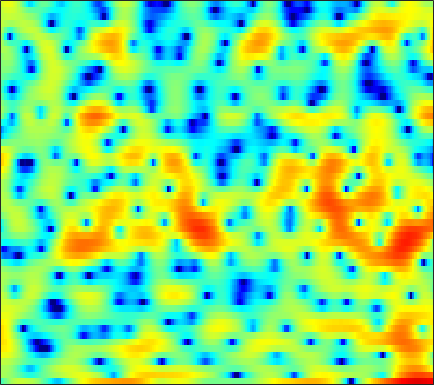

Source data for this figure (header and first rows):
-2.5614, -1.7974, -0.76551, 0.20487, 0.82662, 1.4803, 1.9887, 2.2729, 2.5353, 2.6835, 2.7064, 2.659, 2.4951, 2.2477, 2.0134, 1.6086, 1.1182, 0.6991, 0.0089259, -0.83388, -1.8063, -2.6321, -3.7961, -5.0315
1.54, 1.45, 1.299, 1.086, 0.8743, 0.5168, 0.05011, -0.3622, -1.01, -1.736, -2.487, -3.019, -3.591, -3.887, -3.888, -3.611, -3.103, -2.651, -2.006, -1.381, -0.8042, -0.4108, 0.07048, 0.5083
1.455, 1.534, 1.493, 1.28, 1.014, 0.505, -0.1858, -0.8378, -1.894, -3.159, -4.612, -5.745, -7.094, -7.774, -7.616, -6.659, -5.306, -4.279, -3.007, -1.887, -0.9237, -0.2906, 0.4464, 1.085
2.42, 2.432, 2.35, 2.157, 1.947, 1.587, 1.144, 0.7695, 0.2147, -0.3795, -0.9662, -1.391, -1.903, -2.328, -2.569, -2.789, -2.888, -2.883, -2.776, -2.563, -2.26, -1.978, -1.548, -1.074
4.426, 4.389, 4.242, 3.97, 3.687, 3.204, 2.614, 2.1, 1.331, 0.4615, -0.4799, -1.234, -2.304, -3.41, -4.258, -5.375, -6.484, -7.211, -7.974, -8.386, -8.268, -7.833, -6.869, -5.705
5.685, 5.646, 5.444, 5.065, 4.67, 3.986, 3.128, 2.369, 1.207, -0.1626, -1.748, -3.101, -5.121, -7.395, -9.282, -11.97, -14.77, -16.76, -19.91, -24.86, -40.4, -25.88, -17.38, -12.49
6.159, 6.031, 5.693, 5.167, 4.647, 3.79, 2.751, 1.855, 0.4967, -1.075, -2.857, -4.373, -6.681, -9.441, -11.88, -15.61, -19.11, -19.77, -17.93, -15.77, -13.82, -12.45, -10.55, -8.58
6.232, 5.942, 5.359, 4.557, 3.817, 2.649, 1.289, 0.1649, -1.376, -2.866, -4.181, -5.003, -5.854, -6.465, -6.76, -6.99, -7.026, -6.89, -6.553, -6.064, -5.441, -4.921, -4.181, -3.451
6.268, 5.924, 5.227, 4.221, 3.244, 1.588, -0.5886, -2.659, -6.342, -11.97, -20.6, -16.54, -10.68, -7.606, -6.121, -4.773, -3.814, -3.286, -2.71, -2.285, -1.924, -1.702, -1.415, -1.171
5.376, 5.236, 4.842, 4.202, 3.56, 2.497, 1.217, 0.1394, -1.346, -2.656, -3.485, -3.706, -3.516, -3.077, -2.722, -2.345, -2.115, -2.027, -2.051, -2.177, -2.399, -2.614, -2.921, -3.226
4.088, 4.188, 4.176, 4.001, 3.772, 3.371, 2.873, 2.464, 1.911, 1.377, 0.8835, 0.5395, 0.1183, -0.3117, -0.6468, -1.154, -1.75, -2.297, -3.156, -4.194, -5.421, -6.462, -8.005, -9.659
3.221, 3.431, 3.577, 3.594, 3.535, 3.381, 3.176, 2.994, 2.725, 2.415, 2.066, 1.777, 1.323, 0.7634, 0.2486, -0.5815, -1.632, -2.57, -4.097, -5.967, -8.2, -10.15, -13.13, -16.34
2.996, 3.082, 3.019, 2.816, 2.619, 2.359, 2.177, 2.115, 2.128, 2.211, 2.287, 2.295, 2.188, 1.919, 1.571, 0.8908, -0.05699, -0.9773, -2.524, -4.504, -7.048, -9.459, -13.66, -19.62
2.842, 2.459, 1.581, 0.2701, -0.9829, -2.779, -3.931, -3.726, -2.264, -0.5172, 0.9318, 1.754, 2.493, 2.883, 2.954, 2.799, 2.353, 1.852, 0.9765, -0.1084, -1.335, -2.294, -3.51, -4.459
2.015, 1.416, 0.2255, -1.54, -3.323, -6.388, -9.012, -8.361, -5.247, -2.439, -0.4096, 0.6996, 1.768, 2.434, 2.725, 2.857, 2.745, 2.515, 2.053, 1.452, 0.7406, 0.2013, -0.5367, -1.193
1.847, 1.537, 1.006, 0.4047, -0.05078, -0.5386, -0.7693, -0.7315, -0.4012, 0.1345, 0.7386, 1.172, 1.67, 2.028, 2.193, 2.259, 2.161, 1.97, 1.557, 0.9763, 0.2209, -0.4738, -1.537, -2.748
1.889, 1.704, 1.427, 1.139, 0.9449, 0.7511, 0.6494, 0.6489, 0.7406, 0.9225, 1.166, 1.369, 1.62, 1.823, 1.927, 1.974, 1.891, 1.739, 1.389, 0.8344, 0.04847, -0.7347, -2.087, -3.967
1.057, 0.7525, 0.3352, -0.04728, -0.3102, -0.586, -0.7594, -0.8095, -0.7405, -0.5306, -0.1945, 0.09645, 0.4962, 0.8839, 1.128, 1.376, 1.523, 1.553, 1.489, 1.305, 0.9758, 0.6232, 0.01693, -0.7577
-1.94, -2.592, -3.378, -4.086, -4.586, -5.271, -5.885, -6.187, -6.175, -5.581, -4.577, -3.73, -2.646, -1.731, -1.188, -0.6074, -0.1814, 0.06666, 0.3515, 0.6154, 0.8958, 1.109, 1.378, 1.666
-8.746, -10.3, -10.96, -10.76, -10.76, -11.59, -14, -17.69, -27.35, -17, -11.12, -8.494, -6.198, -4.81, -4.18, -3.787, -3.694, -3.69, -3.555, -3.065, -2.152, -1.251, 0.05205, 1.335
-12.86, -16.07, -14.77, -11.83, -10.52, -9.726, -9.626, -9.739, -9.585, -8.676, -7.365, -6.398, -5.47, -5.116, -5.261, -6.144, -7.979, -10.29, -15.39, -16.38, -9.897, -6.39, -2.973, -0.4535
-4.211, -4.688, -4.912, -4.751, -4.498, -4.127, -3.766, -3.509, -3.2, -2.906, -2.694, -2.606, -2.659, -3.022, -3.497, -4.434, -5.763, -6.878, -8.083, -8.159, -6.944, -5.553, -3.541, -1.614
-2.683, -2.415, -1.926, -1.397, -0.9809, -0.4733, -0.05952, 0.1873, 0.4215, 0.5268, 0.5074, 0.3886, 0.07537, -0.3822, -0.8403, -1.562, -2.401, -3.066, -3.915, -4.659, -5.232, -5.498, -5.539, -4.787
-5.803, -3.824, -1.82, -0.3445, 0.4906, 1.347, 1.948, 2.245, 2.473, 2.51, 2.373, 2.154, 1.72, 1.129, 0.5839, -0.2863, -1.275, -2.113, -3.402, -5.022, -7.185, -9.582, -15.48, -28.82
-4.509, -2.883, -1.079, 0.3194, 1.124, 1.92, 2.448, 2.687, 2.808, 2.712, 2.408, 2.057, 1.421, 0.5908, -0.1293, -1.211, -2.358, -3.228, -4.327, -5.32, -6.181, -6.709, -7.033, -6.615
-0.5443, 0.07773, 0.8659, 1.549, 1.973, 2.372, 2.596, 2.649, 2.554, 2.277, 1.792, 1.293, 0.3996, -0.7715, -1.857, -3.604, -5.682, -7.309, -9.001, -9.162, -7.963, -6.771, -5.197, -3.756
1.22, 1.622, 2.034, 2.298, 2.4, 2.431, 2.336, 2.19, 1.915, 1.544, 1.064, 0.5852, -0.2266, -1.346, -2.452, -4.441, -7.342, -10.45, -16, -14.59, -9.302, -6.598, -4.081, -2.258
1.836, 2.053, 2.127, 1.963, 1.694, 1.198, 0.6006, 0.1512, -0.3496, -0.6734, -0.8104, -0.8469, -0.9126, -1.08, -1.318, -1.772, -2.329, -2.7, -2.933, -2.685, -1.999, -1.33, -0.4022, 0.3547
1.968, 1.933, 1.565, 0.8066, -0.02873, -1.581, -3.633, -5.424, -7.511, -7.763, -6.146, -4.644, -2.979, -1.726, -1.013, -0.3016, 0.2324, 0.5637, 0.9652, 1.371, 1.748, 2.005, 2.287, 2.426
1.646, 1.456, 0.8478, -0.201, -1.314, -3.308, -6.074, -8.823, -13.12, -13.37, -9.546, -7.102, -4.679, -2.873, -1.809, -0.6572, 0.2684, 0.8571, 1.518, 2.067, 2.494, 2.723, 2.891, 2.893
1.863, 1.577, 0.9308, 0.0009976, -0.8742, -2.217, -3.616, -4.6, -5.596, -6.037, -5.863, -5.425, -4.587, -3.62, -2.881, -1.875, -0.9033, -0.227, 0.5928, 1.268, 1.816, 2.132, 2.408, 2.512
3.319, 2.883, 2.07, 1.01, 0.07811, -1.298, -2.78, -3.869, -5.18, -6.161, -6.726, -6.835, -6.551, -5.88, -5.125, -3.942, -2.664, -1.735, -0.6024, 0.3684, 1.135, 1.576, 1.999, 2.233
5.429, 4.828, 3.748, 2.333, 1.038, -1.038, -3.541, -5.696, -8.779, -11.58, -13.07, -13.39, -13.19, -12.21, -10.63, -7.998, -5.38, -3.66, -1.788, -0.3514, 0.6555, 1.165, 1.605, 1.799
7.011, 6.367, 5.232, 3.732, 2.317, -0.07372, -3.216, -6.286, -11.93, -20.57, -21.35, -18.97, -20.17, -26.75, -19.29, -11.23, -6.629, -4.258, -2.033, -0.6423, 0.1283, 0.3705, 0.2912, -0.07775
6.737, 6.253, 5.426, 4.348, 3.365, 1.821, 0.02298, -1.45, -3.428, -5.172, -6.336, -6.796, -6.954, -6.489, -5.683, -4.224, -2.714, -1.73, -0.7694, -0.2931, -0.404, -0.9148, -2.307, -4.718
3.803, 3.602, 3.255, 2.814, 2.413, 1.803, 1.127, 0.6022, -0.06461, -0.627, -1.029, -1.217, -1.268, -1.121, -0.9016, -0.5379, -0.1571, 0.07019, 0.2095, 0.08768, -0.3873, -1.029, -2.283, -4.057
-0.9737, -0.7787, -0.4867, -0.2116, -0.04637, 0.1006, 0.1767, 0.2054, 0.2209, 0.2468, 0.2841, 0.3347, 0.4348, 0.5588, 0.657, 0.7812, 0.8727, 0.8959, 0.8419, 0.6597, 0.357, 0.04566, -0.4395, -0.9446
-7.606, -6.226, -4.669, -3.491, -2.795, -2.04, -1.41, -0.9887, -0.4786, -0.02886, 0.3707, 0.6383, 0.9323, 1.163, 1.292, 1.413, 1.466, 1.466, 1.417, 1.313, 1.159, 1.02, 0.7915, 0.5585
-10.38, -8.322, -6.546, -5.439, -4.819, -4.031, -3.155, -2.431, -1.431, -0.4913, 0.3241, 0.8174, 1.317, 1.646, 1.795, 1.882, 1.884, 1.856, 1.809, 1.778, 1.746, 1.713, 1.626, 1.454
-3.851, -4.293, -5.171, -6.502, -7.664, -8.461, -7.066, -5.137, -2.648, -0.6621, 0.7678, 1.519, 2.149, 2.403, 2.378, 2.111, 1.693, 1.379, 1.129, 1.182, 1.517, 1.837, 2.225, 2.389
0.5554, -0.5676, -2.537, -5.323, -8.216, -11.87, -8.953, -5.567, -2.222, 0.04094, 1.529, 2.229, 2.682, 2.56, 2.071, 0.8354, -1.233, -3.374, -6.179, -5.429, -2.289, -0.2851, 1.574, 2.66
1.455, 0.6278, -0.5052, -1.578, -2.211, -2.607, -2.38, -1.858, -0.935, 0.009384, 0.782, 1.176, 1.382, 1.163, 0.6716, -0.5155, -2.427, -4.309, -6.568, -5.922, -3.187, -1.32, 0.5039, 1.662
0.5819, -0.1666, -1.151, -2.012, -2.489, -2.806, -2.725, -2.425, -1.812, -1.103, -0.4212, 0.006696, 0.4011, 0.59, 0.5904, 0.4151, 0.1461, -0.04429, -0.1428, 0.05296, 0.5178, 0.942, 1.476, 1.83
-0.9376, -2.051, -3.765, -5.614, -6.858, -7.703, -7.142, -6.102, -4.49, -3.003, -1.759, -0.9863, -0.1531, 0.4746, 0.8355, 1.216, 1.514, 1.704, 1.948, 2.193, 2.418, 2.56, 2.668, 2.631
-2.059, -3.453, -5.97, -9.771, -14.41, -26.61, -15.02, -10.48, -6.897, -4.564, -2.926, -1.982, -0.9653, -0.1583, 0.3556, 0.9643, 1.494, 1.86, 2.301, 2.675, 2.965, 3.114, 3.195, 3.129
-1.632, -2.444, -3.74, -5.13, -6.047, -6.729, -6.538, -5.97, -5.013, -4.098, -3.32, -2.833, -2.264, -1.703, -1.262, -0.6254, 0.07356, 0.618, 1.324, 1.964, 2.502, 2.813, 3.09, 3.19
-0.6006, -0.8565, -1.284, -1.766, -2.122, -2.534, -2.861, -3.059, -3.313, -3.621, -4.004, -4.336, -4.784, -5.015, -4.876, -4.165, -2.957, -1.916, -0.5422, 0.6829, 1.684, 2.279, 2.858, 3.191
-0.01057, 0.09219, 0.0894, -0.08172, -0.3063, -0.724, -1.286, -1.81, -2.672, -3.78, -5.271, -6.747, -9.454, -13.58, -16.64, -13.15, -8.062, -5.256, -2.457, -0.3968, 1.117, 1.966, 2.767, 3.251
-0.1249, 0.3258, 0.6241, 0.6288, 0.462, 0.0155, -0.6613, -1.327, -2.41, -3.72, -5.268, -6.576, -8.482, -10.27, -10.78, -9.38, -6.529, -4.422, -1.993, -0.08408, 1.36, 2.154, 2.875, 3.255
0.2603, 0.7994, 1.133, 1.103, 0.8858, 0.3336, -0.4951, -1.295, -2.616, -4.186, -5.799, -6.794, -7.441, -7.087, -6.245, -4.679, -2.913, -1.586, 0.03785, 1.382, 2.4, 2.933, 3.343, 3.383
1.638, 1.63, 1.421, 1.022, 0.6196, -0.02544, -0.8857, -1.733, -3.303, -5.671, -9.522, -14.62, -21.15, -11.16, -7.189, -3.667, -1.212, 0.1984, 1.646, 2.696, 3.384, 3.682, 3.763, 3.476
1.768, 0.8601, -0.5105, -1.785, -2.439, -2.73, -2.639, -2.613, -2.873, -3.587, -4.624, -5.323, -5.381, -4.077, -2.668, -0.8195, 0.691, 1.587, 2.467, 3.027, 3.3, 3.331, 3.147, 2.74
1.194, -0.7403, -4.498, -11.1, -18.68, -10.39, -5.366, -3.289, -1.617, -0.6612, -0.09296, 0.2268, 0.6377, 1.121, 1.518, 2.017, 2.395, 2.566, 2.613, 2.442, 2.079, 1.711, 1.193, 0.7093
2.097, 0.896, -0.9603, -2.697, -3.361, -2.898, -1.567, -0.5273, 0.6191, 1.465, 2.051, 2.36, 2.642, 2.782, 2.798, 2.675, 2.377, 1.992, 1.234, 0.15, -1.274, -2.511, -4.139, -5.225
2.537, 2.252, 1.851, 1.522, 1.393, 1.389, 1.558, 1.744, 2.012, 2.233, 2.369, 2.403, 2.356, 2.184, 1.964, 1.525, 0.8735, 0.2049, -1.009, -2.702, -5.132, -7.737, -13.41, -31.16
2.21, 2.436, 2.621, 2.697, 2.702, 2.661, 2.574, 2.478, 2.309, 2.084, 1.808, 1.573, 1.223, 0.8524, 0.5523, 0.1007, -0.4707, -1.002, -1.899, -3.064, -4.496, -5.701, -7.255, -8.254
2.241, 2.739, 3.173, 3.388, 3.415, 3.304, 3.023, 2.707, 2.144, 1.446, 0.6595, 0.06072, -0.6604, -1.186, -1.416, -1.551, -1.589, -1.64, -1.812, -2.167, -2.679, -3.127, -3.779, -4.382
3.063, 3.584, 4.038, 4.236, 4.225, 3.981, 3.467, 2.892, 1.845, 0.4439, -1.349, -2.933, -5.126, -6.494, -6.291, -4.875, -3.294, -2.351, -1.494, -1.056, -1.013, -1.216, -1.76, -2.589
